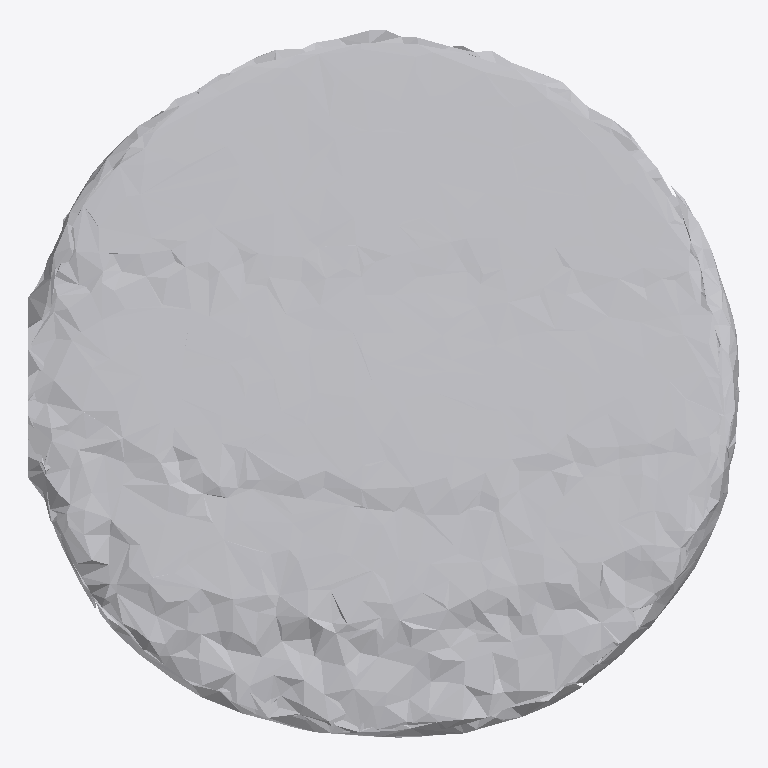
Plan cut of the same IFC building model at storey 'Ground Floor' (level 0.00 m, cut at 1.40 m), seen from above with north up, elements coloured by IFC class: 1 other element (light grey). No cut surface shows.
Extent 0.898 m × 0.894 m × 0.099 m (x, y, z). Storeys (1): Ground Floor at 0.00 m. Elements (1): 1 IfcFurniture.

HEADER;
FILE_DESCRIPTION(('ViewDefinition [CoordinationView]'),'2;1');
FILE_NAME('','2026-07-12T06:36:05',(''),(''),'IfcOpenShell 0.8.0','IfcOpenShell 0.8.0','');
FILE_SCHEMA(('IFC4'));
ENDSEC;
DATA;
#17=IFCPROJECT('0clOAU4Sr6oOIc$bizPFfz',#5,'Office Project',$,$,$,$,(#15),#10);
#20=IFCSITE('0yqTNw$XbAygIDiwcAp8C3',#5,'Site',$,$,#19,$,$,.ELEMENT.,$,$,$,$,$);
#22=IFCBUILDING('3kvVF$HOD5tAOfcoTbMbkv',#5,'Building',$,$,#21,$,$,.ELEMENT.,$,$,$);
#24=IFCBUILDINGSTOREY('1bIp4aP9DBkBqYitBMyy1l',#5,'Ground Floor',$,$,#23,$,$,.ELEMENT.,0.0);
#35=IFCFURNITURE('0EOYLnrSP2dPra9XrBsaiG',#5,'list01_picture_frame',$,$,#34,#31,$,$);
ENDSEC;
